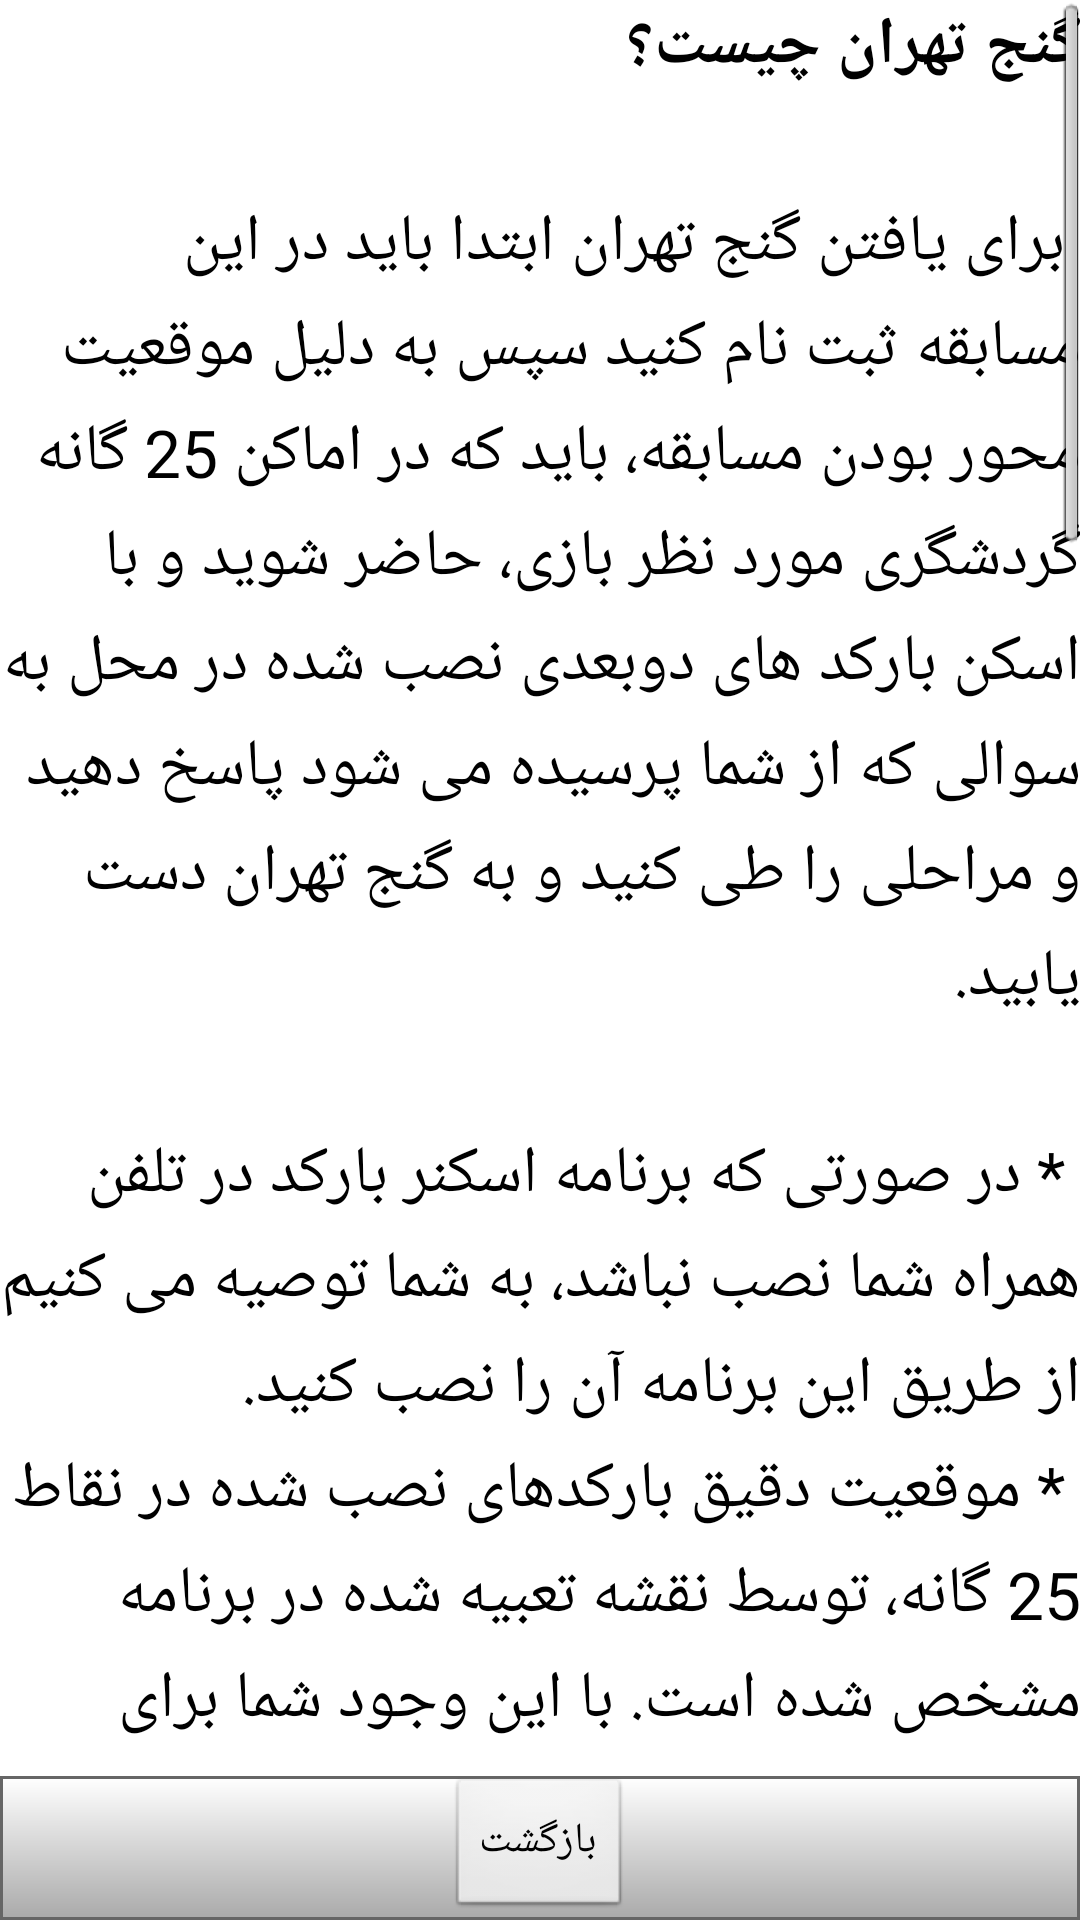

Here is an Android app screen rendered from its layout file. Give the layout XML and the strings, colors and styles it references.
<!-- AndroidManifest.xml: application theme AppTheme -->
<!-- res/layout/dialog_help.xml -->
<RelativeLayout xmlns:android="http://schemas.android.com/apk/res/android"
    android:layout_width="wrap_content"
    android:layout_height="wrap_content">

    <ScrollView
        android:id="@+id/svDetails"
        android:layout_width="wrap_content"
        android:layout_height="wrap_content"
        android:layout_above="@+id/llCloseHelp"
        android:layout_alignParentLeft="true"
        android:layout_alignParentRight="true"
        android:layout_alignParentTop="true">

        <LinearLayout
            android:id="@+id/llDetails"
            android:layout_width="match_parent"
            android:layout_height="wrap_content"
            android:orientation="vertical"
            android:paddingBottom="@dimen/activity_vertical_margin"
            android:paddingLeft="@dimen/activity_horizontal_margin"
            android:paddingRight="@dimen/activity_horizontal_margin"
            android:paddingTop="@dimen/activity_vertical_margin">

            <TextView
                android:id="@+id/tvHelp"
                android:layout_width="match_parent"
                android:layout_height="wrap_content"
                android:autoLink="web|email|phone"
                android:lineSpacingExtra="5sp"
                android:text="@string/tvHelp"
                android:textAppearance="?android:attr/textAppearanceLarge"
                android:textIsSelectable="true" />
        </LinearLayout>
    </ScrollView>

    <LinearLayout
        android:id="@+id/llCloseHelp"
        android:layout_width="wrap_content"
        android:layout_height="wrap_content"
        android:layout_alignParentBottom="true"
        android:layout_alignParentLeft="true"
        android:layout_alignParentRight="true"
        android:background="@drawable/gradient_drawer"
        android:gravity="center"
        android:onClick="onClick">

        <Button
            android:id="@+id/btCloseHelp"
            android:layout_width="wrap_content"
            android:layout_height="wrap_content"
            android:text="@string/btCloseHelp" />
    </LinearLayout>

</RelativeLayout>
<!-- resources referenced by this layout -->
<resources>
  <!-- drawable gradient_drawer (drawable) -->
  <?xml version="1.0" encoding="utf-8"?>
  <shape xmlns:android="http://schemas.android.com/apk/res/android">
  
      <gradient
          android:angle="90"
          android:endColor="#fff"
          android:startColor="#aaa" />
  
      <stroke
          android:width="1dp"
          android:color="#666" />
  
  </shape>
  <string name="btCloseHelp">بازگشت</string>
  <string name="tvHelp"><b>گنج تهران چیست؟</b>\n\n
          برای یافتن گنج تهران ابتدا باید در این مسابقه ثبت نام کنید سپس به دلیل موقعیت محور بودن مسابقه، باید که در اماکن 25 گانه گردشگری مورد نظر بازی، حاضر شوید و با اسکن بارکد های دوبعدی نصب شده در محل به سوالی که از شما پرسیده می شود پاسخ دهید و مراحلی را طی کنید و به گنج تهران دست یابید.\n\n
  * در صورتی که برنامه اسکنر بارکد در تلفن همراه شما نصب نباشد، به شما توصیه می کنیم از طریق این برنامه آن را نصب کنید.\n
  * موقعیت دقیق بارکدهای نصب شده در نقاط 25 گانه، توسط نقشه تعبیه شده در برنامه مشخص شده است. با این وجود شما برای یافتن بارکدها باید کمی رنج ببرید تا نابرده رنج گنج میسر نشود! (توجه داشته باشید که فقط کمی\u2026)\n
  * در صورتی که به 10 سوال پاسخ دهید امکان شرکت در مرحله برنزی و و در صورتی که به 20 سوال پاسخ دهید امکان شرکت در مرحله نقره ای را خواهید داشت.\n
  * در صورتی که به تمامی 25 سوال برنامه پاسخ دهید شما به مرحله طلایی راه یافته اید.\n
  * در صورتی می توانید در مسابقه شرکت کنید که یکی از مراحل طلایی، نقره ای و یا برنزی را پشت سرگذاشته باشید و دکمه شرکت در قرعه کشی مسابقه را ارسال نمایید.\n
  جوایز برندگان گنج تهران:\n
  * 100 سکه تمام بهار آزادی برای 100 برنده مرحله طلایی\n
  * 100 سکه نیم بهار آزادی برای 100 برنده مرحله نقره ای\n
  * 100 سکه ربع بهار آزادی برای 100 برنده مرحله برنزی\n
  * اهدای کارت نقره ای شهرداری تهران (بدون قرعه کشی) برای کسانی که به تمامی 25 سوال پاسخ صحیح دهند.\n\n
  مراسم اهدای جوایز در روز 10 اردیبهشت ماه 1392 مصادف با روز خلیج فارس و شب ولادت حضرت فاطمه (س) در سالن همایشهای برج میلاد با حضور مدیران ارشد شهرداری تهران طی مراسم جشن و کنسرت هنرمندان برگزار خواهد شد.\n\n
  برای اطلاعات بیشتر به سایت GanjeTehran.com مراجعه کنید.\n\n
  راههای ارتباط با ما:\n\n
  آدرس ایمیل info@ganjetehran.com\n\n
  شماره پیامک 30002111
  </string>
  <style name="AppTheme" parent="AppBaseTheme">
          
      </style>
  <style name="AppBaseTheme" parent="android:Theme.Light.NoTitleBar">
          
      </style>
</resources>
